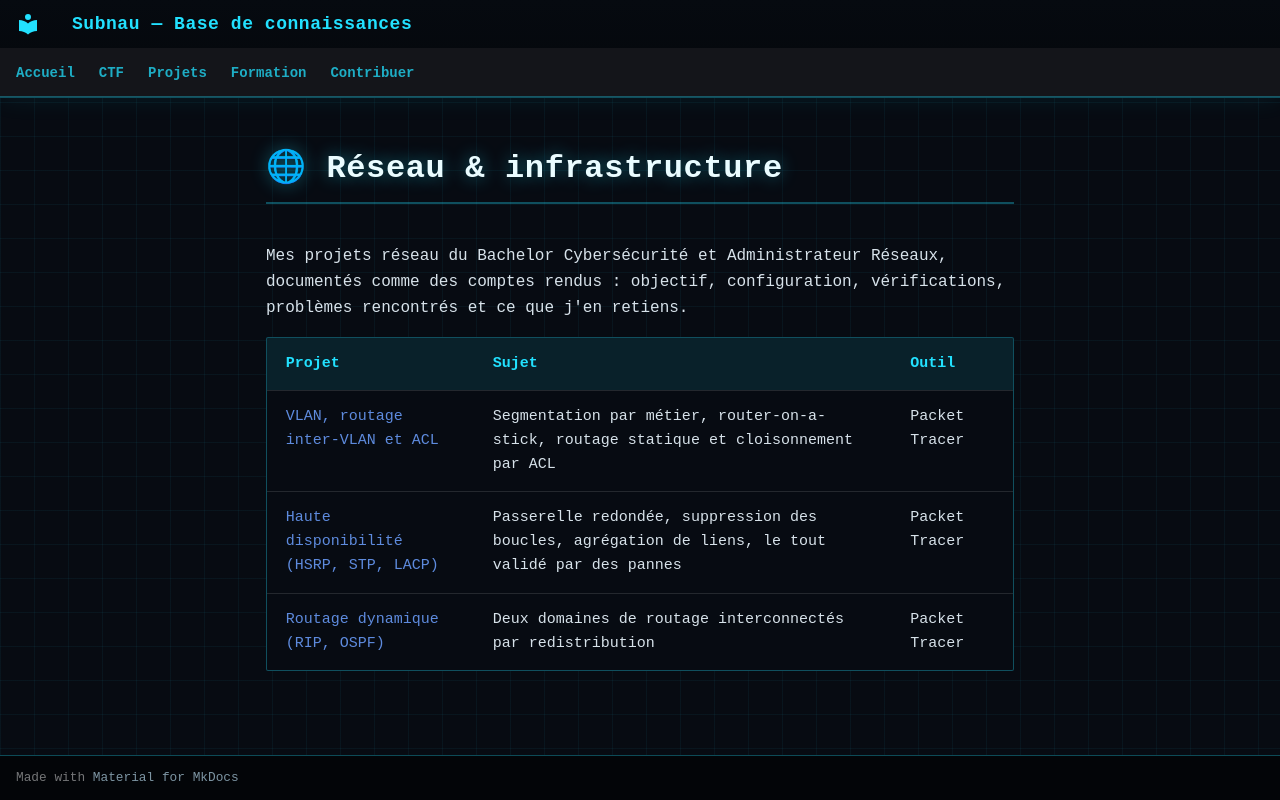

repository: Subnau940/CTF-Test-MkDocs · page: projets/reseau/index.html · generator: mkdocs

---
title: Réseau & infrastructure
---

# 🌐 Réseau & infrastructure

Mes projets réseau du Bachelor Cybersécurité et Administrateur Réseaux, documentés comme des comptes rendus : objectif, configuration, vérifications, problèmes rencontrés et ce que j'en retiens.

| Projet | Sujet | Outil |
| :--- | :--- | :--- |
| [VLAN, routage inter-VLAN et ACL](vlan-routage-acl.md) | Segmentation par métier, router-on-a-stick, routage statique et cloisonnement par ACL | Packet Tracer |
| [Haute disponibilité (HSRP, STP, LACP)](haute-disponibilite.md) | Passerelle redondée, suppression des boucles, agrégation de liens, le tout validé par des pannes | Packet Tracer |
| [Routage dynamique (RIP, OSPF)](routage-dynamique.md) | Deux domaines de routage interconnectés par redistribution | Packet Tracer |
